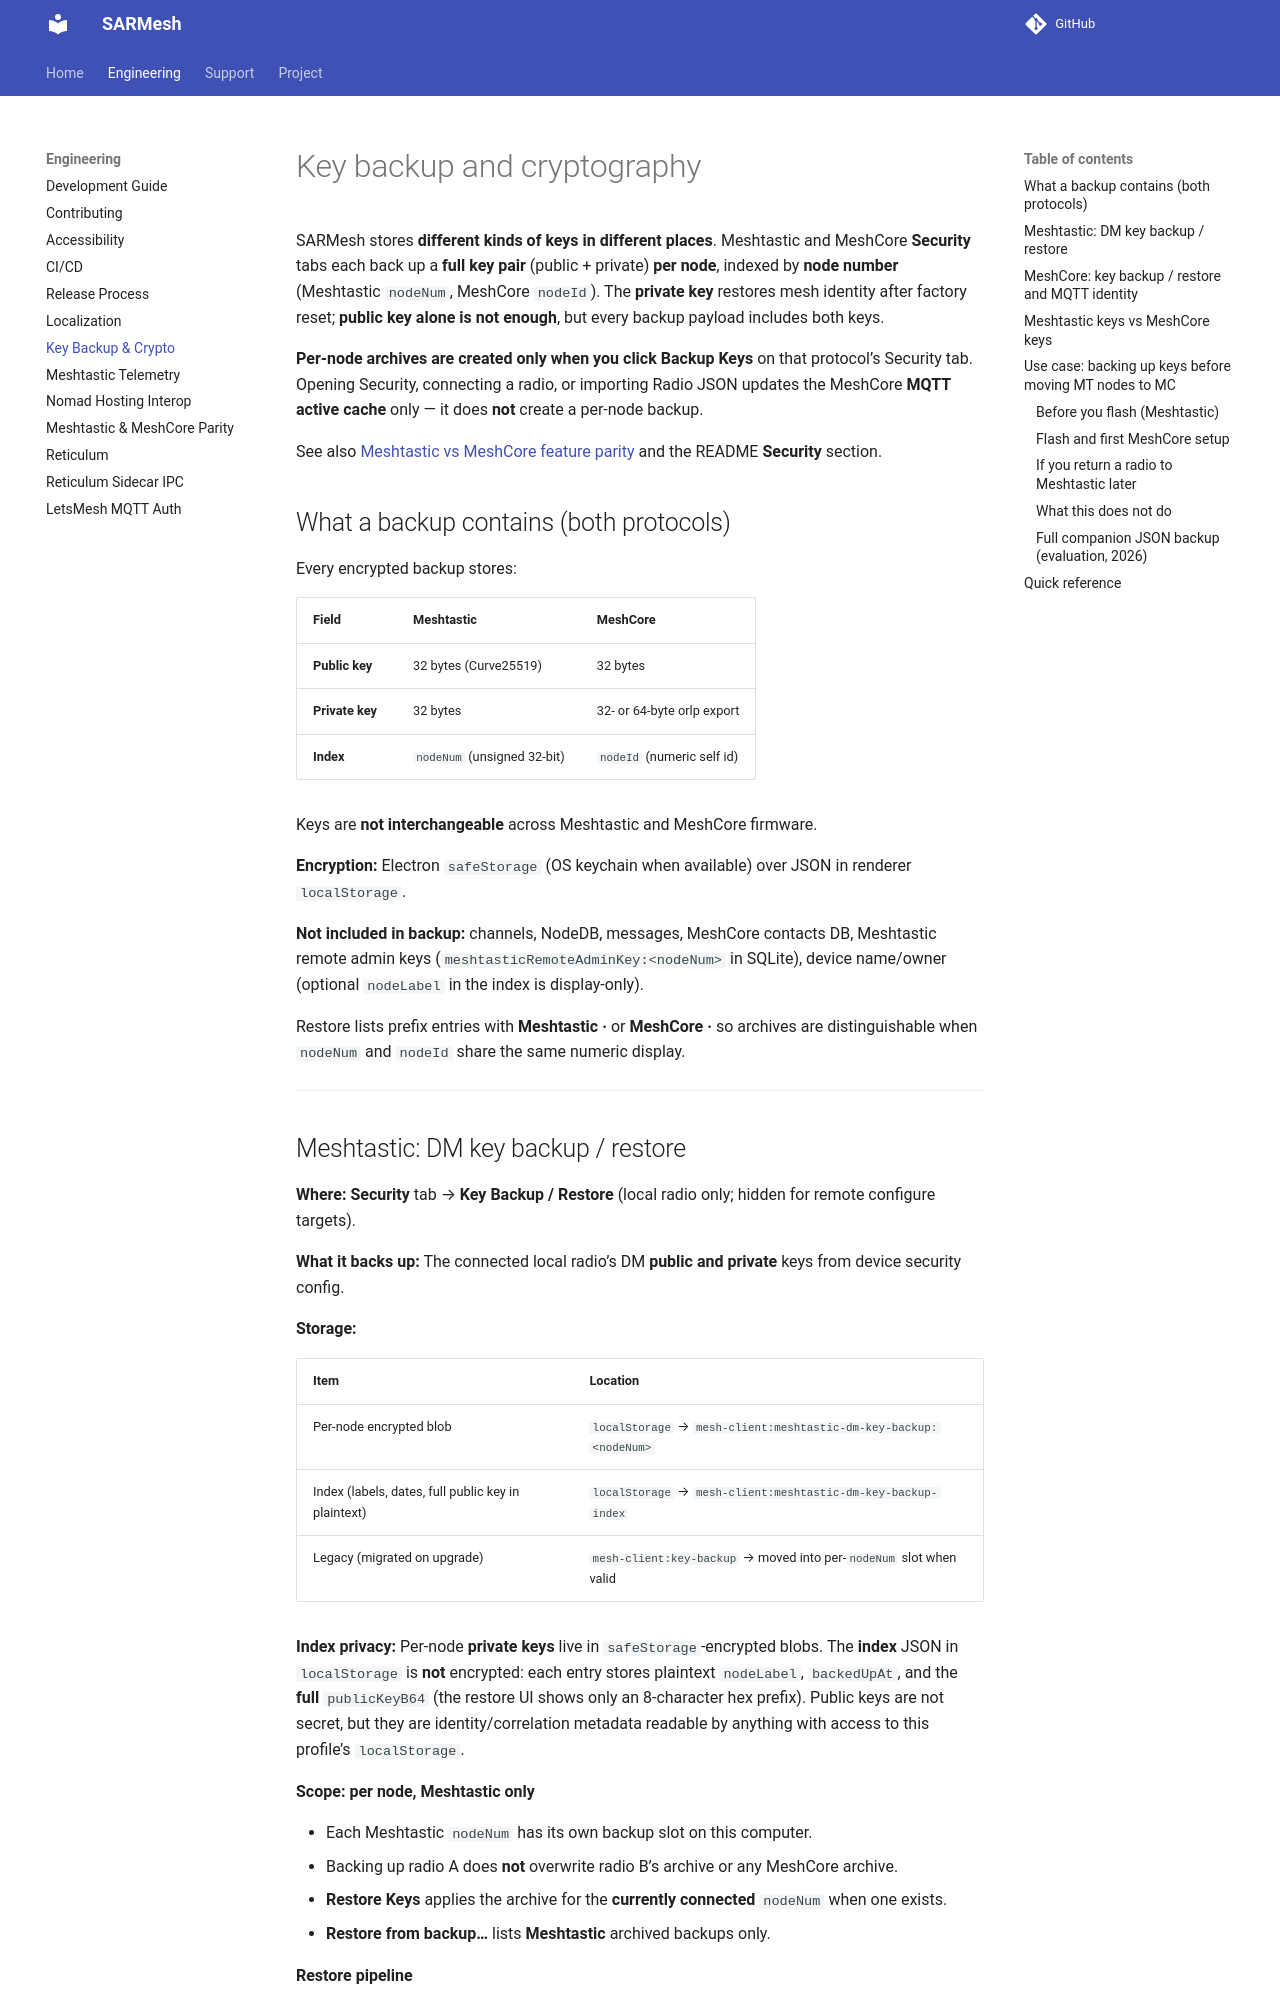

repository: W9MDM/SARMesh · page: key-backup-and-crypto/index.html · generator: mkdocs

# Key backup and cryptography

SARMesh stores **different kinds of keys in different places**. Meshtastic and MeshCore **Security** tabs each back up a **full key pair** (public + private) **per node**, indexed by **node number** (Meshtastic `nodeNum`, MeshCore `nodeId`). The **private key** restores mesh identity after factory reset; **public key alone is not enough**, but every backup payload includes both keys.

**Per-node archives are created only when you click Backup Keys** on that protocol’s Security tab. Opening Security, connecting a radio, or importing Radio JSON updates the MeshCore **MQTT active cache** only — it does **not** create a per-node backup.

See also [Meshtastic vs MeshCore feature parity](meshcore-meshtastic-parity.md) and the README **Security** section.

## What a backup contains (both protocols)

Every encrypted backup stores:

| Field           | Meshtastic                  | MeshCore                   |
| --------------- | --------------------------- | -------------------------- |
| **Public key**  | 32 bytes (Curve25519)       | 32 bytes                   |
| **Private key** | 32 bytes                    | 32- or 64-byte orlp export |
| **Index**       | `nodeNum` (unsigned 32-bit) | `nodeId` (numeric self id) |

Keys are **not interchangeable** across Meshtastic and MeshCore firmware.

**Encryption:** Electron `safeStorage` (OS keychain when available) over JSON in renderer `localStorage`.

**Not included in backup:** channels, NodeDB, messages, MeshCore contacts DB, Meshtastic remote admin keys (`meshtasticRemoteAdminKey:<nodeNum>` in SQLite), device name/owner (optional `nodeLabel` in the index is display-only).

Restore lists prefix entries with **Meshtastic ·** or **MeshCore ·** so archives are distinguishable when `nodeNum` and `nodeId` share the same numeric display.

---
